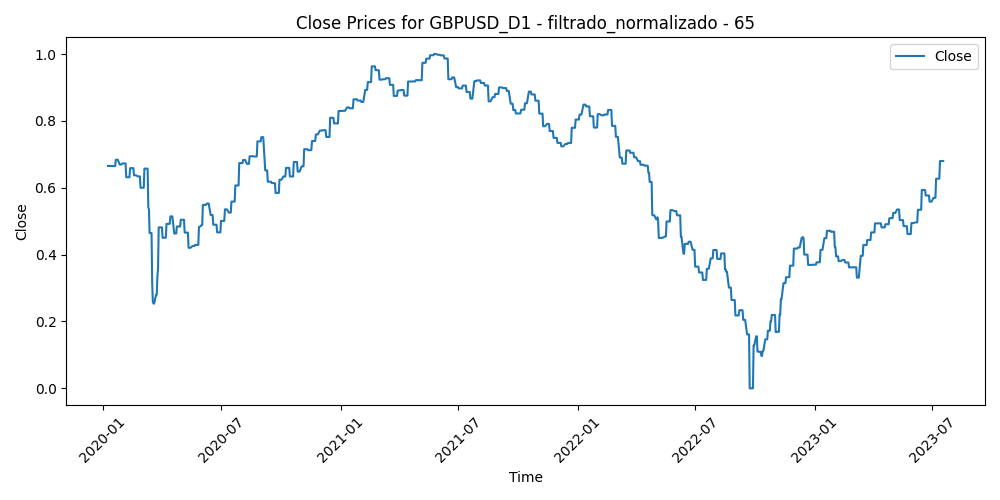

The file beside this chart, header and first rows:
Time, Close, Volume, diferencia_media_65
2020-01-09, 0.6653, 0.3208, 0.3212
2020-01-10, 0.6653, 0.2593, 0.33
2020-01-13, 0.6653, 0.2567, 0.3653
2020-01-14, 0.6653, 0.3755, 0.3542
2020-01-15, 0.6649, 0.2653, 0.3489
2020-01-16, 0.6649, 0.2636, 0.3338
2020-01-17, 0.6649, 0.2636, 0.3661
2020-01-20, 0.6649, 0.1483, 0.3655
2020-01-21, 0.6838, 0.2122, 0.3494
2020-01-22, 0.6838, 0.276, 0.3101
2020-01-23, 0.6838, 0.2013, 0.3181
2020-01-24, 0.6838, 0.2472, 0.3429
2020-01-27, 0.6698, 0.1998, 0.3503
2020-01-28, 0.6698, 0.1827, 0.3648
2020-01-29, 0.6698, 0.1493, 0.3695
2020-01-30, 0.6698, 0.255, 0.3395
2020-01-31, 0.6728, 0.257, 0.2918
2020-02-03, 0.6728, 0.2369, 0.3824
2020-02-04, 0.6728, 0.2595, 0.3688
2020-02-05, 0.6728, 0.2404, 0.383
2020-02-06, 0.6316, 0.1843, 0.4152
2020-02-07, 0.6316, 0.2435, 0.4337
2020-02-10, 0.6316, 0.2173, 0.422
2020-02-11, 0.6316, 0.2289, 0.406
2020-02-12, 0.6587, 0.2212, 0.4053
2020-02-13, 0.6587, 0.2974, 0.3699
2020-02-14, 0.6587, 0.2014, 0.3687
2020-02-17, 0.6587, 0.1416, 0.3884
2020-02-18, 0.6372, 0.2289, 0.3918
2020-02-19, 0.6372, 0.2426, 0.4242
2020-02-20, 0.6372, 0.2918, 0.4416
2020-02-21, 0.6372, 0.3048, 0.4091
2020-02-24, 0.6341, 0.3168, 0.4203
2020-02-25, 0.6341, 0.402, 0.3901
2020-02-26, 0.6341, 0.3666, 0.4371
2020-02-27, 0.6341, 0.4652, 0.4417
2020-02-28, 0.6001, 0.564, 0.4717
2020-03-02, 0.6001, 0.597, 0.4976
2020-03-03, 0.6001, 0.5963, 0.47
2020-03-04, 0.6001, 0.3882, 0.4442
2020-03-05, 0.6572, 0.3271, 0.4092
2020-03-06, 0.6572, 0.5961, 0.3674
2020-03-09, 0.6572, 0.9166, 0.338
2020-03-10, 0.6572, 0.8238, 0.4239
2020-03-11, 0.5418, 0.5888, 0.4631
2020-03-12, 0.5356, 0.7472, 0.5714
2020-03-13, 0.4646, 0.8645, 0.6911
2020-03-16, 0.4646, 0.9124, 0.685
2020-03-17, 0.3146, 0.998, 0.7729
2020-03-18, 0.2589, 0.9535, 0.9465
2020-03-19, 0.2536, 0.9887, 1.0
2020-03-20, 0.2536, 0.9108, 0.9196
2020-03-23, 0.2799, 0.936, 0.953
2020-03-24, 0.2799, 0.8826, 0.8517
2020-03-25, 0.3342, 0.871, 0.7897
2020-03-26, 0.3587, 0.969, 0.6455
2020-03-27, 0.4814, 1, 0.5297
2020-03-30, 0.4814, 0.676, 0.5431
2020-03-31, 0.4814, 0.7761, 0.5401
2020-04-01, 0.4814, 0.5871, 0.5548
... 856 more rows
